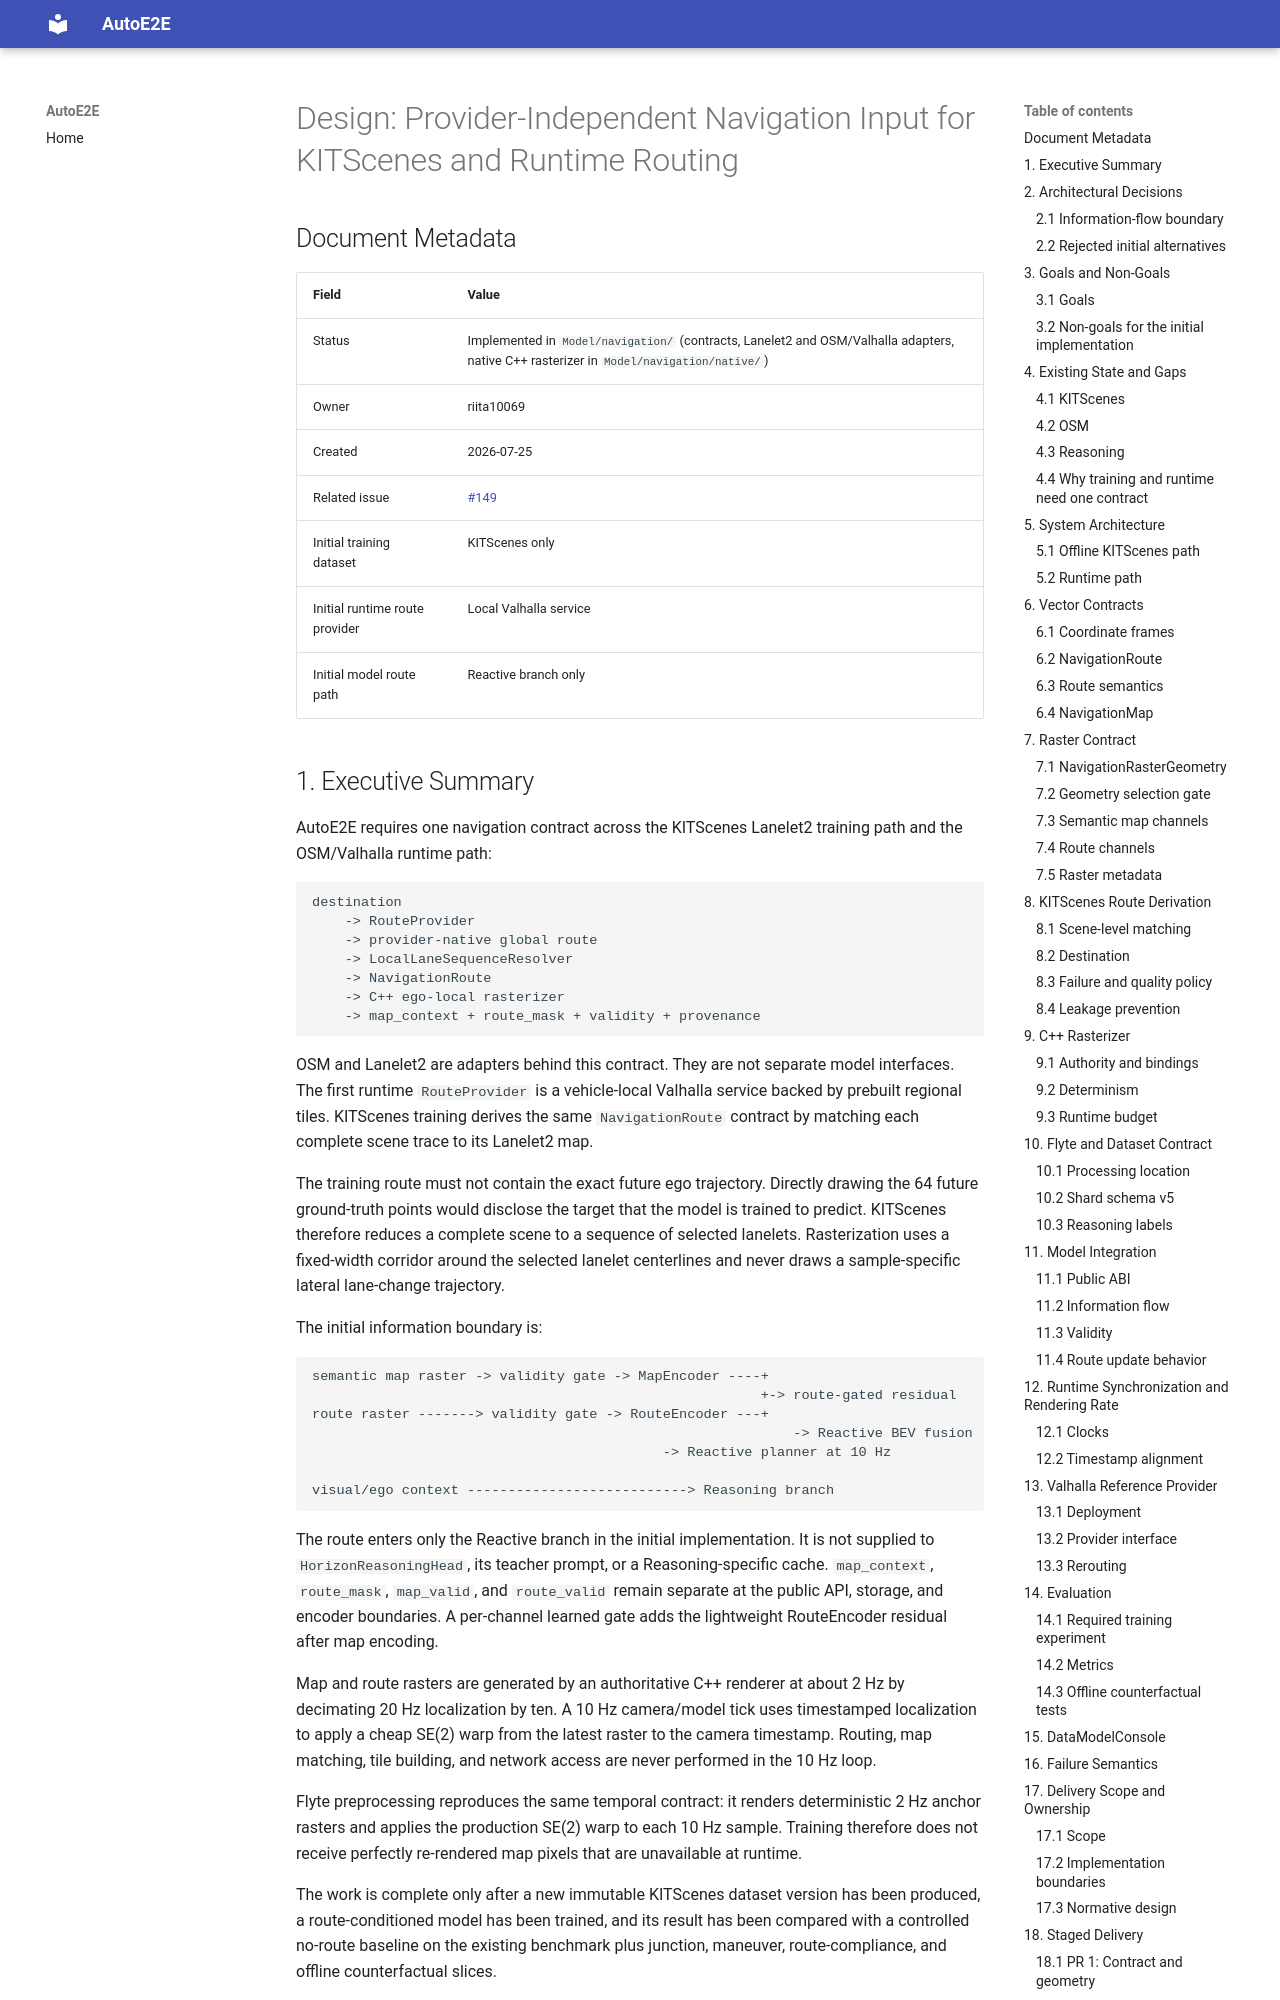

repository: Arseni10Lk/auto_e2e · page: navigation_input_design/index.html · generator: mkdocs

# Design: Provider-Independent Navigation Input for KITScenes and Runtime Routing

## Document Metadata

| Field | Value |
|---|---|
| Status | Implemented in `Model/navigation/` (contracts, Lanelet2 and OSM/Valhalla adapters, native C++ rasterizer in `Model/navigation/native/`) |
| Owner | riita10069 |
| Created | 2026-07-25 |
| Related issue | [#149](https://github.com/autowarefoundation/auto_e2e/issues/149) |
| Initial training dataset | KITScenes only |
| Initial runtime route provider | Local Valhalla service |
| Initial model route path | Reactive branch only |
